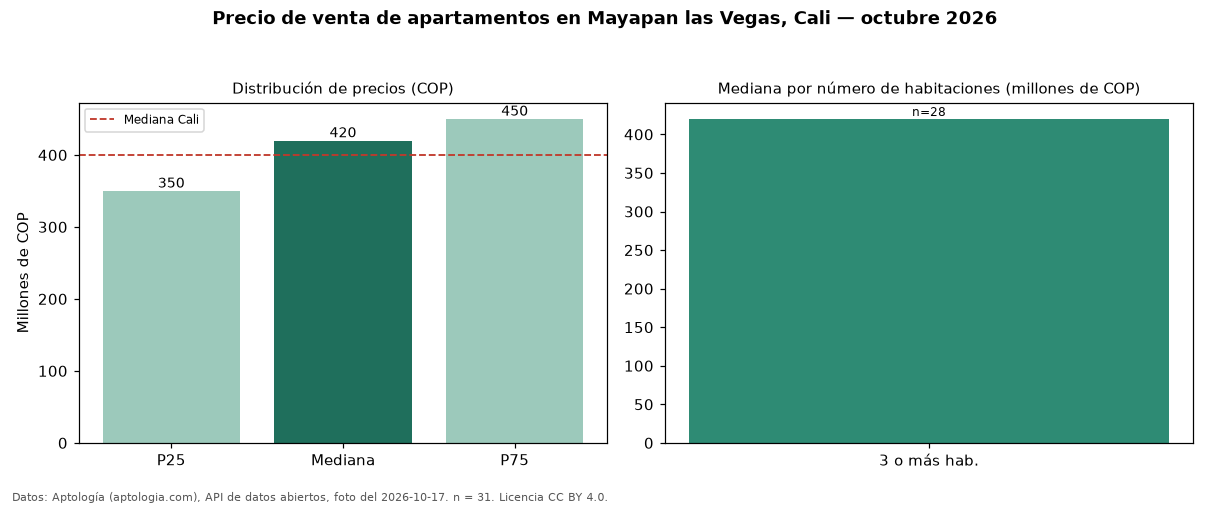

The table this chart was drawn from, first rows:
seccion, metrica, valor_cop, n
precio, p25, 350000000, 31
precio, mediana, 420000000, 31
precio, p75, 450000000, 31
precio, minimo, 189000000, 31
precio, maximo, 500000000, 31
parqueadero, avisos_con_parqueadero, 27, 31
parqueadero, mediana_con_parqueadero, 420000000, 27
habitaciones, 3+, 420000000, 28
ciudad, mediana_ciudad, 400000000, 
fuente, fecha_foto, 2026-10-17, 
fuente, atribucion, https://www.aptologia.com/venta/cali/may…, 
